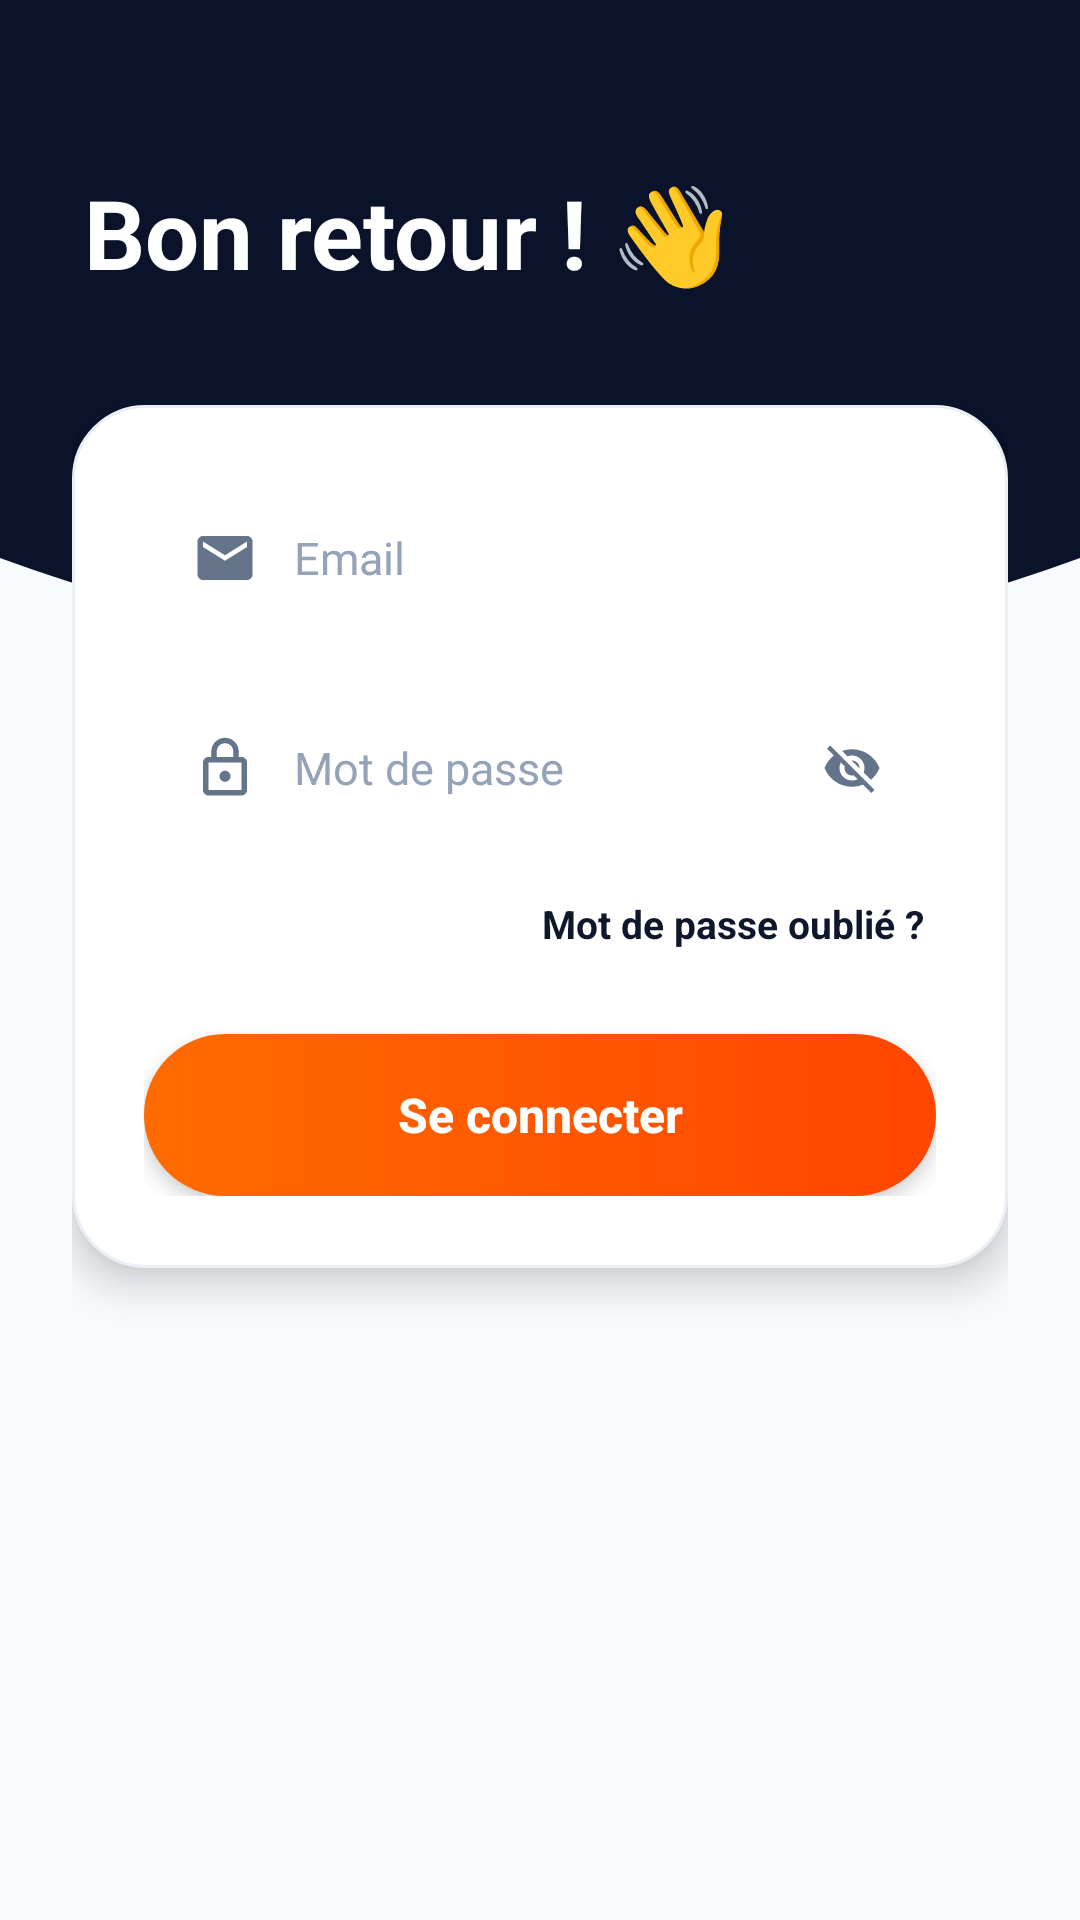

Layout XML and referenced resources for this Android screen:
<!-- AndroidManifest.xml: application theme Theme.Fieldify -->
<!-- res/layout/activity_login.xml -->
<?xml version="1.0" encoding="utf-8"?>
<androidx.constraintlayout.widget.ConstraintLayout xmlns:android="http://schemas.android.com/apk/res/android"
    xmlns:app="http://schemas.android.com/apk/res-auto"
    xmlns:tools="http://schemas.android.com/tools"
    android:id="@+id/root_login"
    android:layout_width="match_parent"
    android:layout_height="match_parent"
    android:background="#F8FAFC"
    tools:context=".LoginActivity">

    
    <View
        android:id="@+id/view_header_bg"
        android:layout_width="0dp"
        android:layout_height="240dp"
        android:background="@drawable/bg_header_curved_login"
        app:layout_constraintEnd_toEndOf="parent"
        app:layout_constraintStart_toStartOf="parent"
        app:layout_constraintTop_toTopOf="parent" />

    
    <TextView
        android:id="@+id/tv_login_title"
        android:layout_width="0dp"
        android:layout_height="wrap_content"
        android:layout_marginStart="28dp"
        android:layout_marginTop="56dp"
        android:layout_marginEnd="28dp"
        android:text="@string/login_title"
        android:textColor="@color/white"
        android:textSize="32sp"
        android:textStyle="bold"
        app:layout_constraintEnd_toEndOf="parent"
        app:layout_constraintStart_toStartOf="parent"
        app:layout_constraintTop_toTopOf="parent" />

    <ScrollView
        android:layout_width="0dp"
        android:layout_height="0dp"
        android:fillViewport="true"
        android:overScrollMode="never"
        app:layout_constraintBottom_toBottomOf="parent"
        app:layout_constraintEnd_toEndOf="parent"
        app:layout_constraintStart_toStartOf="parent"
        app:layout_constraintTop_toBottomOf="@+id/tv_login_title">

        <androidx.constraintlayout.widget.ConstraintLayout
            android:layout_width="match_parent"
            android:layout_height="wrap_content"
            android:paddingStart="24dp"
            android:paddingTop="36dp"
            android:paddingEnd="24dp"
            android:paddingBottom="24dp">

            
            <LinearLayout
                android:id="@+id/card_login"
                android:layout_width="0dp"
                android:layout_height="wrap_content"
                android:background="@drawable/bg_card_white"
                android:elevation="8dp"
                android:orientation="vertical"
                android:padding="24dp"
                app:layout_constraintEnd_toEndOf="parent"
                app:layout_constraintStart_toStartOf="parent"
                app:layout_constraintTop_toTopOf="parent">

                
                <RelativeLayout
                    android:layout_width="match_parent"
                    android:layout_height="54dp"
                    android:layout_marginBottom="16dp"
                    android:background="@drawable/selector_input_field"
                    android:paddingStart="16dp"
                    android:paddingEnd="16dp">

                    <ImageView
                        android:id="@+id/iv_email_icon"
                        android:layout_width="22dp"
                        android:layout_height="22dp"
                        android:layout_centerVertical="true"
                        android:contentDescription="@string/hint_email"
                        android:src="@drawable/ic_email"
                        app:tint="@color/icon_tint" />

                    <EditText
                        android:id="@+id/et_login_email"
                        android:layout_width="match_parent"
                        android:layout_height="match_parent"
                        android:layout_marginStart="12dp"
                        android:layout_toEndOf="@+id/iv_email_icon"
                        android:autofillHints="emailAddress"
                        android:background="@null"
                        android:hint="@string/hint_email"
                        android:inputType="textEmailAddress"
                        android:textColor="@color/text_primary"
                        android:textColorHint="@color/text_subtitle"
                        android:textSize="15sp" />
                </RelativeLayout>

                
                <RelativeLayout
                    android:layout_width="match_parent"
                    android:layout_height="54dp"
                    android:background="@drawable/selector_input_field"
                    android:paddingStart="16dp"
                    android:paddingEnd="16dp">

                    <ImageView
                        android:id="@+id/iv_lock_icon"
                        android:layout_width="22dp"
                        android:layout_height="22dp"
                        android:layout_centerVertical="true"
                        android:contentDescription="@string/hint_password"
                        android:src="@drawable/ic_lock"
                        app:tint="@color/icon_tint" />

                    <ImageView
                        android:id="@+id/iv_password_toggle"
                        android:layout_width="24dp"
                        android:layout_height="24dp"
                        android:layout_alignParentEnd="true"
                        android:layout_centerVertical="true"
                        android:background="?attr/selectableItemBackgroundBorderless"
                        android:clickable="true"
                        android:contentDescription="@string/hint_password"
                        android:focusable="true"
                        android:padding="2dp"
                        android:src="@drawable/ic_eye_off"
                        app:tint="@color/icon_tint" />

                    <EditText
                        android:id="@+id/et_login_password"
                        android:layout_width="match_parent"
                        android:layout_height="match_parent"
                        android:layout_marginStart="12dp"
                        android:layout_marginEnd="8dp"
                        android:layout_toStartOf="@+id/iv_password_toggle"
                        android:layout_toEndOf="@+id/iv_lock_icon"
                        android:autofillHints="password"
                        android:background="@null"
                        android:hint="@string/hint_password"
                        android:inputType="textPassword"
                        android:textColor="@color/text_primary"
                        android:textColorHint="@color/text_subtitle"
                        android:textSize="15sp" />
                </RelativeLayout>

                
                <TextView
                    android:id="@+id/tv_forgot_password"
                    android:layout_width="wrap_content"
                    android:layout_height="wrap_content"
                    android:layout_gravity="end"
                    android:layout_marginTop="12dp"
                    android:layout_marginBottom="24dp"
                    android:clickable="true"
                    android:focusable="true"
                    android:padding="4dp"
                    android:text="@string/forgot_password"
                    android:textColor="@color/text_primary"
                    android:textSize="13sp"
                    android:textStyle="bold" />

                
                <androidx.appcompat.widget.AppCompatButton
                    android:id="@+id/btn_login_submit"
                    android:layout_width="match_parent"
                    android:layout_height="54dp"
                    android:background="@drawable/selector_button_orange"
                    android:elevation="4dp"
                    android:stateListAnimator="@null"
                    android:text="@string/btn_login"
                    android:textAllCaps="false"
                    android:textColor="@color/white"
                    android:textSize="16sp"
                    android:textStyle="bold" />

            </LinearLayout>

            
            <TextView
                android:id="@+id/tv_register_prompt"
                android:layout_width="wrap_content"
                android:layout_height="wrap_content"
                android:layout_marginTop="36dp"
                android:layout_marginBottom="24dp"
                android:clickable="true"
                android:focusable="true"
                android:padding="8dp"
                android:textColor="@color/text_secondary"
                android:textSize="14sp"
                app:layout_constraintBottom_toBottomOf="parent"
                app:layout_constraintEnd_toEndOf="parent"
                app:layout_constraintStart_toStartOf="parent"
                app:layout_constraintTop_toBottomOf="@+id/card_login" />

        </androidx.constraintlayout.widget.ConstraintLayout>
    </ScrollView>

</androidx.constraintlayout.widget.ConstraintLayout>
<!-- resources referenced by this layout -->
<resources>
  <color name="icon_tint">#64748B</color>
  <color name="text_primary">#0F172A</color>
  <color name="text_secondary">#64748B</color>
  <color name="text_subtitle">#94A3B8</color>
  <color name="white">#FFFFFF</color>
  <!-- drawable bg_card_white (drawable) -->
  <?xml version="1.0" encoding="utf-8"?>
  <shape xmlns:android="http://schemas.android.com/apk/res/android"
      android:shape="rectangle">
      <solid android:color="@color/white" />
      <corners android:radius="24dp" />
      <stroke
          android:width="1dp"
          android:color="#EAEFF5" />
  </shape>
  <!-- drawable bg_header_curved_login (drawable) -->
  <vector xmlns:android="http://schemas.android.com/apk/res/android"
      android:width="180dp"
      android:height="100dp"
      android:viewportWidth="360"
      android:viewportHeight="200">
  
      <path
          android:pathData="M 0,0 L 0,155 Q 180,210 360,155 L 360,0 Z"
          android:fillColor="#0B132B" />
  </vector>
  <!-- drawable ic_email (drawable) -->
  <vector xmlns:android="http://schemas.android.com/apk/res/android"
      android:width="24dp"
      android:height="24dp"
      android:viewportWidth="24"
      android:viewportHeight="24">
      <path
          android:pathData="M20,4H4C2.9,4 2,4.9 2,6v12c0,1.1 0.9,2 2,2h16c1.1,0 2,-0.9 2,-2V6C22,4.9 21.1,4 20,4zM20,8l-8,5L4,8V6l8,5l8,-5V8z"
          android:fillColor="#64748B" />
  </vector>
  <!-- drawable ic_lock (drawable) -->
  <vector xmlns:android="http://schemas.android.com/apk/res/android"
      android:width="24dp"
      android:height="24dp"
      android:viewportWidth="24"
      android:viewportHeight="24">
      <path
          android:pathData="M18,8h-1V6c0,-2.76 -2.24,-5 -5,-5S7,3.24 7,6v2H6c-1.1,0 -2,0.9 -2,2v10c0,1.1 0.9,2 2,2h12c1.1,0 2,-0.9 2,-2V10C20,8.9 19.1,8 18,8zM9,6c0,-1.66 1.34,-3 3,-3s3,1.34 3,3v2H9V6zM18,20H6V10h12V20zM12,17c1.1,0 2,-0.9 2,-2c0,-1.1 -0.9,-2 -2,-2s-2,0.9 -2,2C10,16.1 10.9,17 12,17z"
          android:fillColor="#64748B" />
  </vector>
  <!-- drawable selector_button_orange (drawable) -->
  <?xml version="1.0" encoding="utf-8"?>
  <selector xmlns:android="http://schemas.android.com/apk/res/android">
      <item android:state_pressed="true" android:drawable="@drawable/bg_button_orange_pressed" />
      <item android:drawable="@drawable/bg_button_orange" />
  </selector>
  <string name="btn_login">Se connecter</string>
  <string name="forgot_password">Mot de passe oublié ?</string>
  <string name="hint_email">Email</string>
  <string name="hint_password">Mot de passe</string>
  <string name="login_title">Bon retour ! 👋</string>
  <style name="Theme.Fieldify" parent="Base.Theme.Fieldify" />
  <!-- drawable bg_button_orange_pressed (drawable) -->
  <?xml version="1.0" encoding="utf-8"?>
  <shape xmlns:android="http://schemas.android.com/apk/res/android"
      android:shape="rectangle">
      <solid android:color="#D94800" />
      <corners android:radius="28dp" />
  </shape>
  <!-- drawable bg_button_orange (drawable) -->
  <?xml version="1.0" encoding="utf-8"?>
  <shape xmlns:android="http://schemas.android.com/apk/res/android"
      android:shape="rectangle">
      <gradient
          android:angle="0"
          android:startColor="#FF6B00"
          android:endColor="#FF4500"
          android:type="linear" />
      <corners android:radius="28dp" />
  </shape>
  <style name="Base.Theme.Fieldify" parent="Theme.Material3.DayNight.NoActionBar">
          <item name="colorPrimary">@color/orange_primary</item>
          <item name="android:statusBarColor">@color/navy_dark</item>
          <item name="android:windowLightStatusBar">false</item>
          <item name="android:windowBackground">@color/navy_dark</item>
      </style>
  <color name="orange_primary">#FF5500</color>
  <color name="navy_dark">#0A1128</color>
</resources>
